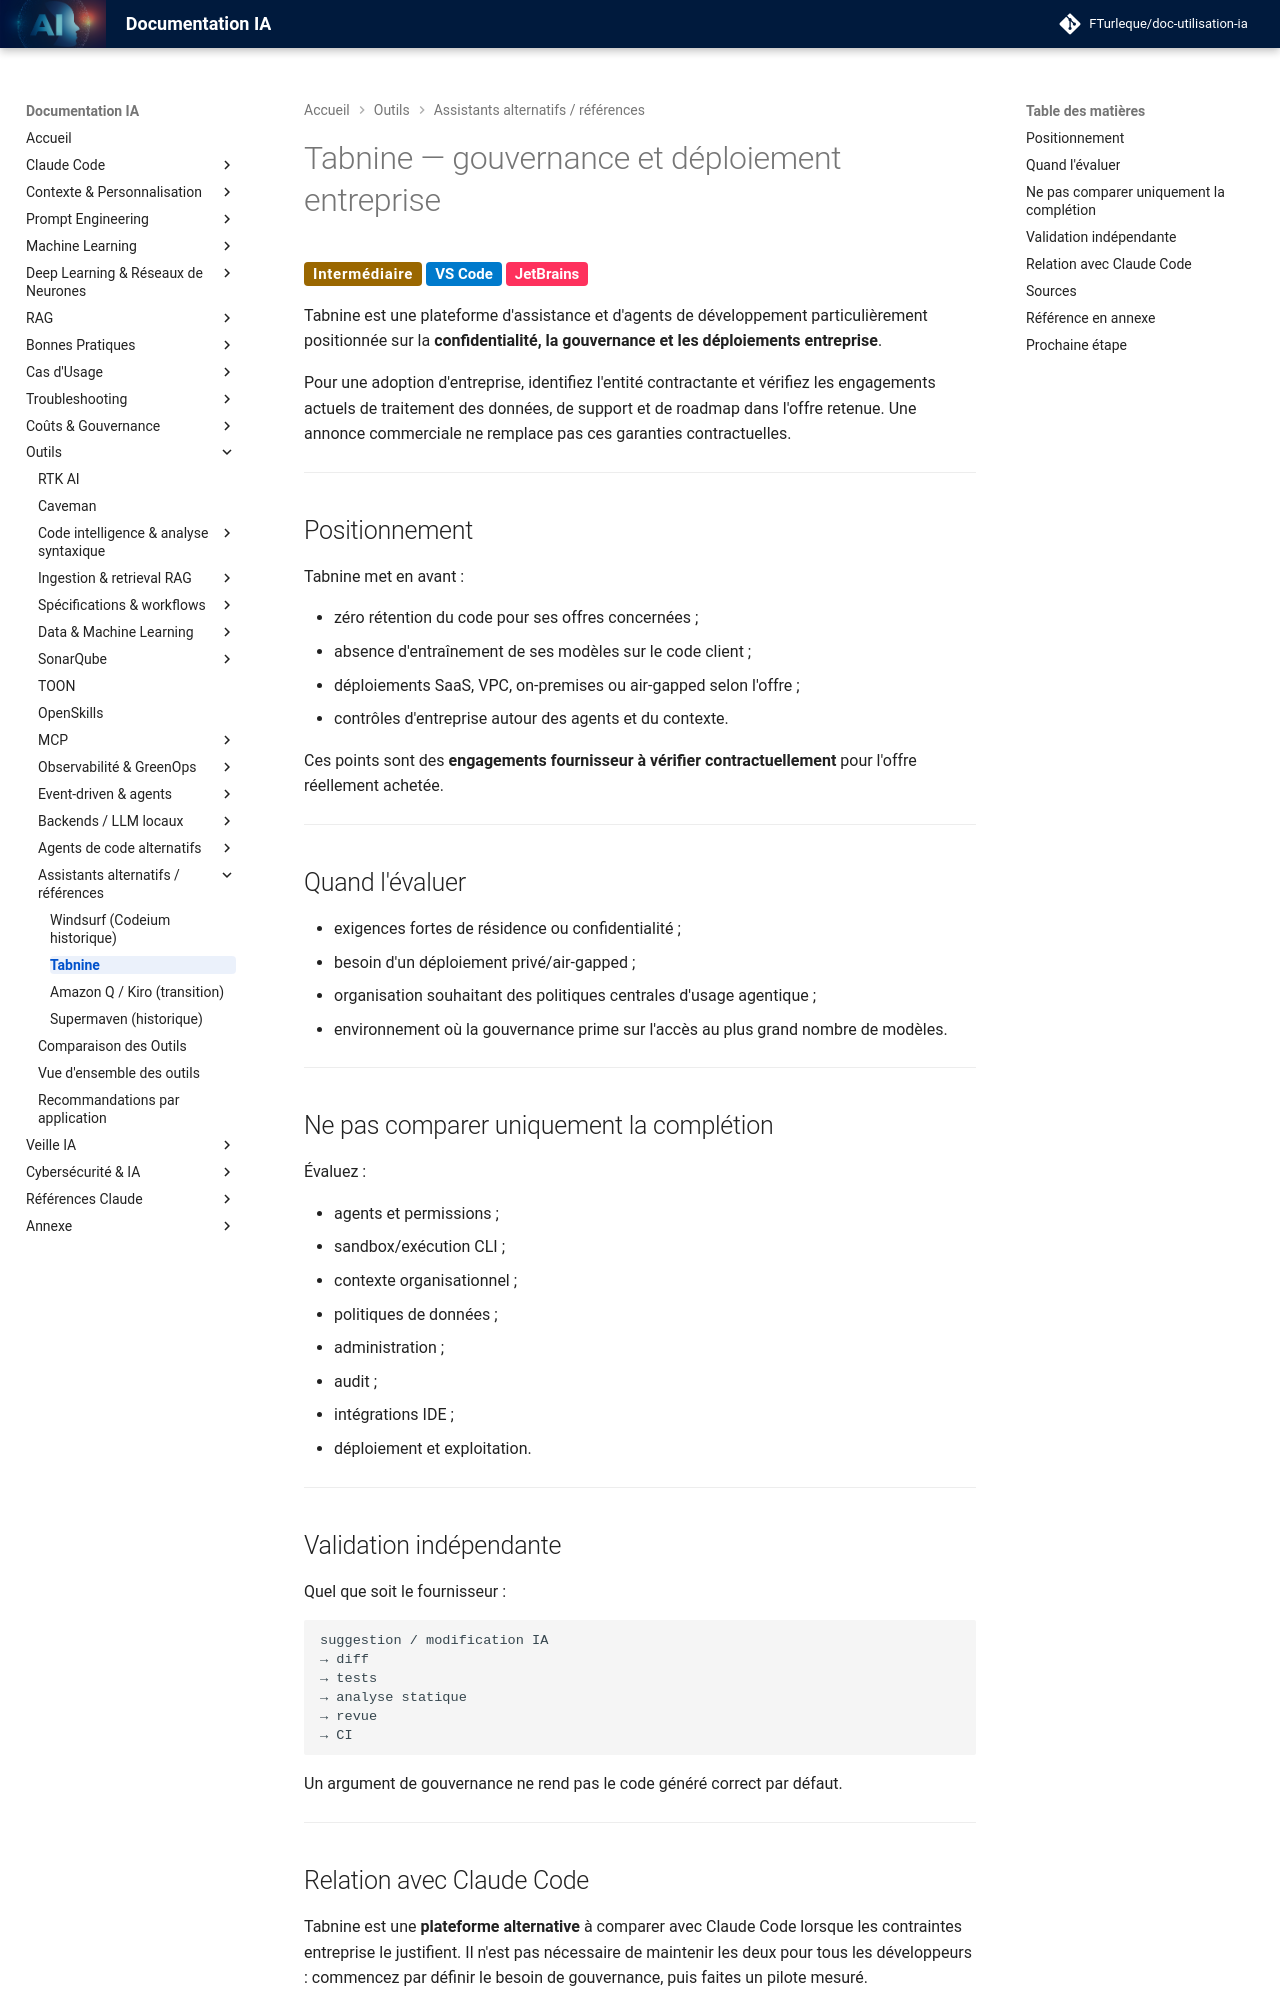

repository: FTurleque/doc-utilisation-ia · page: chapitre-13-outils-economies/tabnine/index.html · generator: mkdocs

# Tabnine — gouvernance et déploiement entreprise

<span class="badge-intermediate">Intermédiaire</span> <span class="badge-vscode">VS Code</span> <span class="badge-intellij">JetBrains</span>

Tabnine est une plateforme d'assistance et d'agents de développement particulièrement positionnée sur la **confidentialité, la gouvernance et les déploiements entreprise**.

Pour une adoption d'entreprise, identifiez l'entité contractante et vérifiez les engagements actuels de traitement des données, de support et de roadmap dans l'offre retenue. Une annonce commerciale ne remplace pas ces garanties contractuelles.

---

## Positionnement

Tabnine met en avant :

- zéro rétention du code pour ses offres concernées ;
- absence d'entraînement de ses modèles sur le code client ;
- déploiements SaaS, VPC, on-premises ou air-gapped selon l'offre ;
- contrôles d'entreprise autour des agents et du contexte.

Ces points sont des **engagements fournisseur à vérifier contractuellement** pour l'offre réellement achetée.

---

## Quand l'évaluer

- exigences fortes de résidence ou confidentialité ;
- besoin d'un déploiement privé/air-gapped ;
- organisation souhaitant des politiques centrales d'usage agentique ;
- environnement où la gouvernance prime sur l'accès au plus grand nombre de modèles.

---

## Ne pas comparer uniquement la complétion


Évaluez :

- agents et permissions ;
- sandbox/exécution CLI ;
- contexte organisationnel ;
- politiques de données ;
- administration ;
- audit ;
- intégrations IDE ;
- déploiement et exploitation.

---

## Validation indépendante

Quel que soit le fournisseur :

```text
suggestion / modification IA
→ diff
→ tests
→ analyse statique
→ revue
→ CI
```

Un argument de gouvernance ne rend pas le code généré correct par défaut.

---

## Relation avec Claude Code

Tabnine est une **plateforme alternative** à comparer avec Claude Code lorsque les contraintes entreprise le justifient. Il n'est pas nécessaire de maintenir les deux pour tous les développeurs : commencez par définir le besoin de gouvernance, puis faites un pilote mesuré.

---
